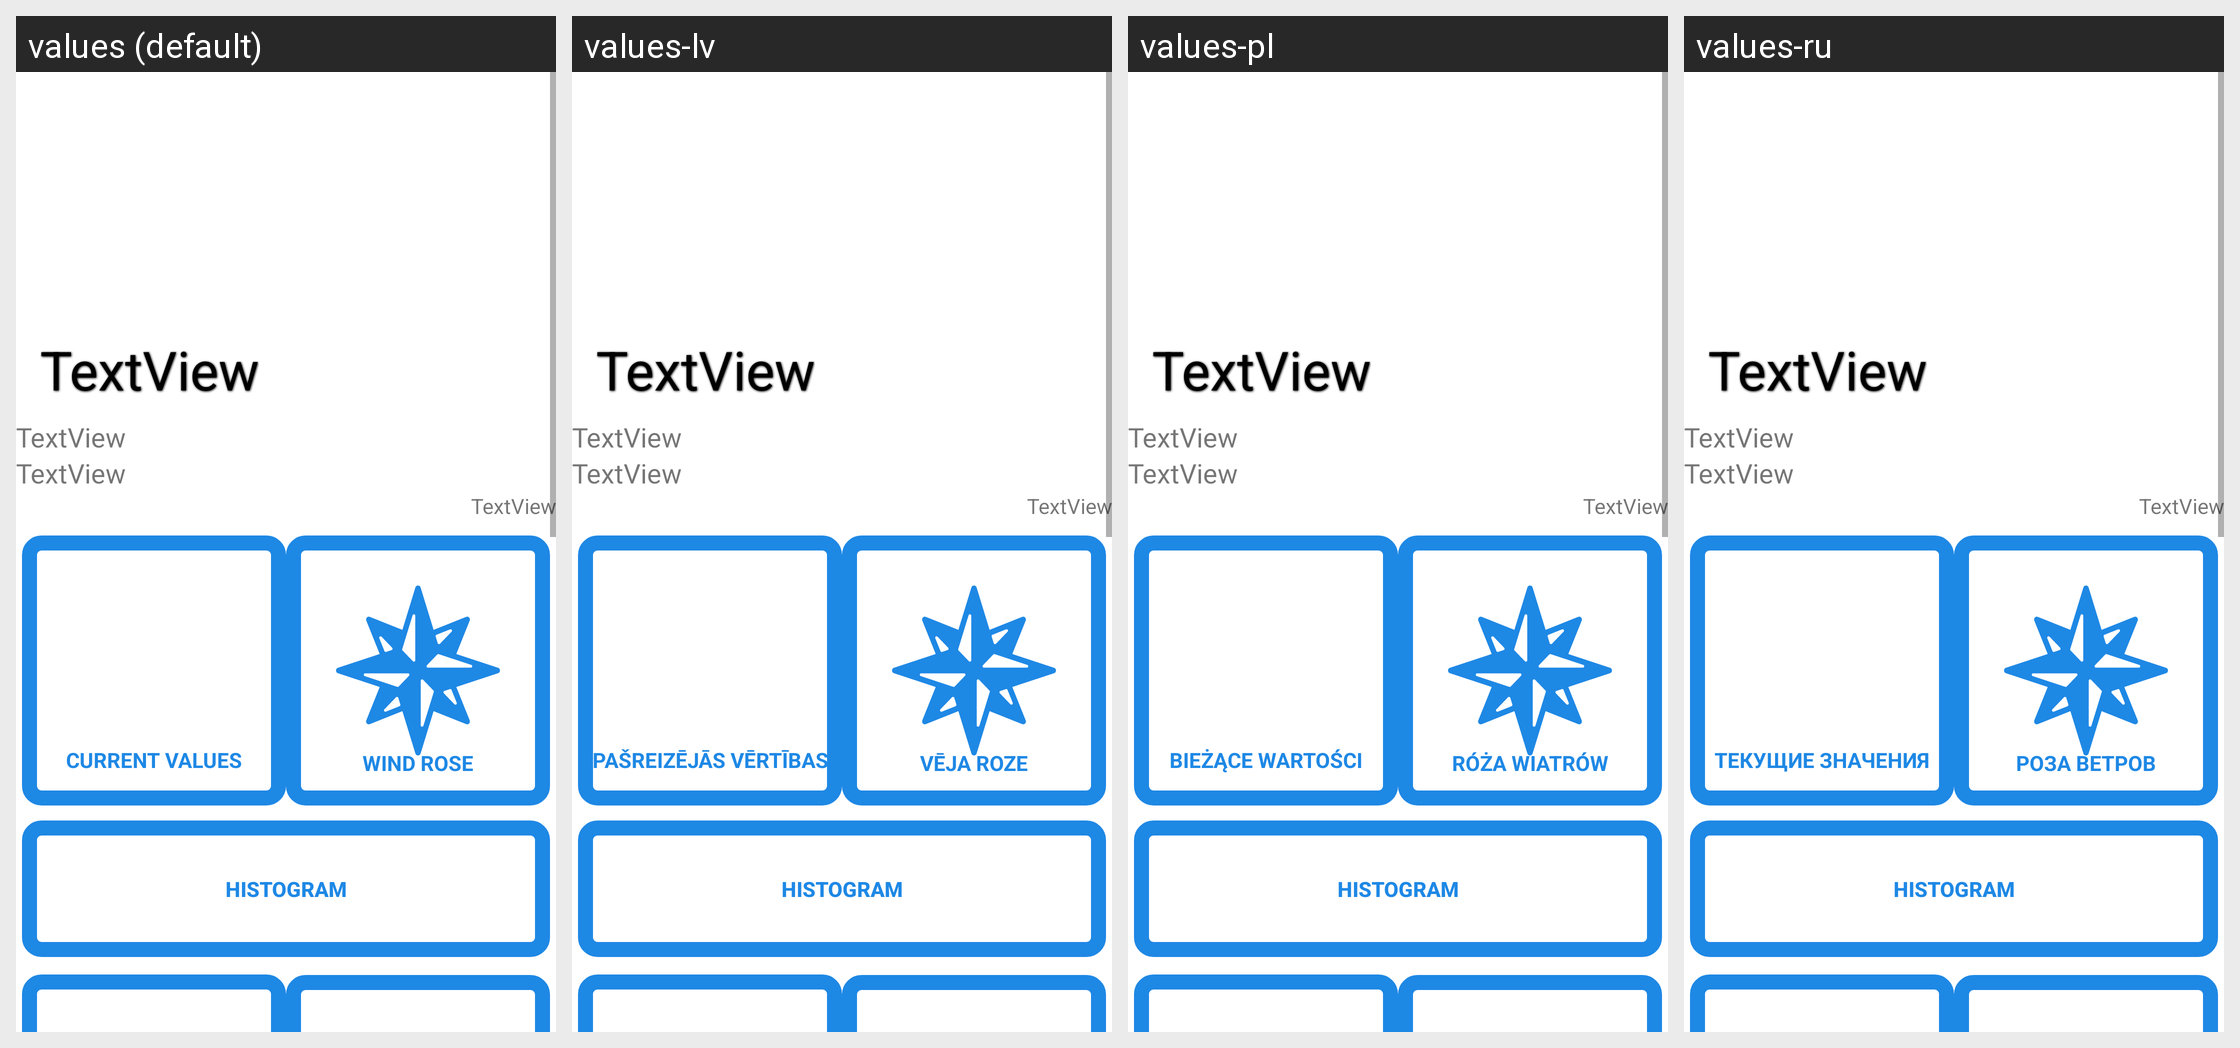

The Android screen above is rendered under several locales of the same app. Produce the string resources it draws, with the default and per-locale values.
Android screen res/layout/activity_station_details.xml rendered under 4 locales, left to right: values (default), values-lv, values-pl, values-ru. Device: Nexus 5 (rendered at 1080×1920; each locale shown at half size, 540×960, under a caption strip naming it); theme Theme.Meteosystem.
Other locales in the repository, not shown: values-cs, values-cs-rCZ, values-de, values-de-rAT, values-de-rDE, values-en-rUS, values-lv-rLV, values-pl-rPL, values-ru-rBY, values-ru-rRU, values-uk, values-uk-rUA.
Strings drawn on this screen, with the default value and each locale's value (text and hints the layout hard-codes, and strings that could not be matched under every locale, appear in the picture but are not listed):

wind_rose
  values: Wind Rose
  values-lv: Vēja roze
  values-pl: Róża Wiatrów
  values-ru: Роза ветров

histogram
  values: Histogram
  values-lv: Histogram  [not translated; the default value is used]
  values-pl: Histogram  [not translated; the default value is used]
  values-ru: Histogram  [not translated; the default value is used]

station_summary
  values: Current Values
  values-lv: Pašreizējās vērtības
  values-pl: Bieżące wartości
  values-ru: Текущие значения
